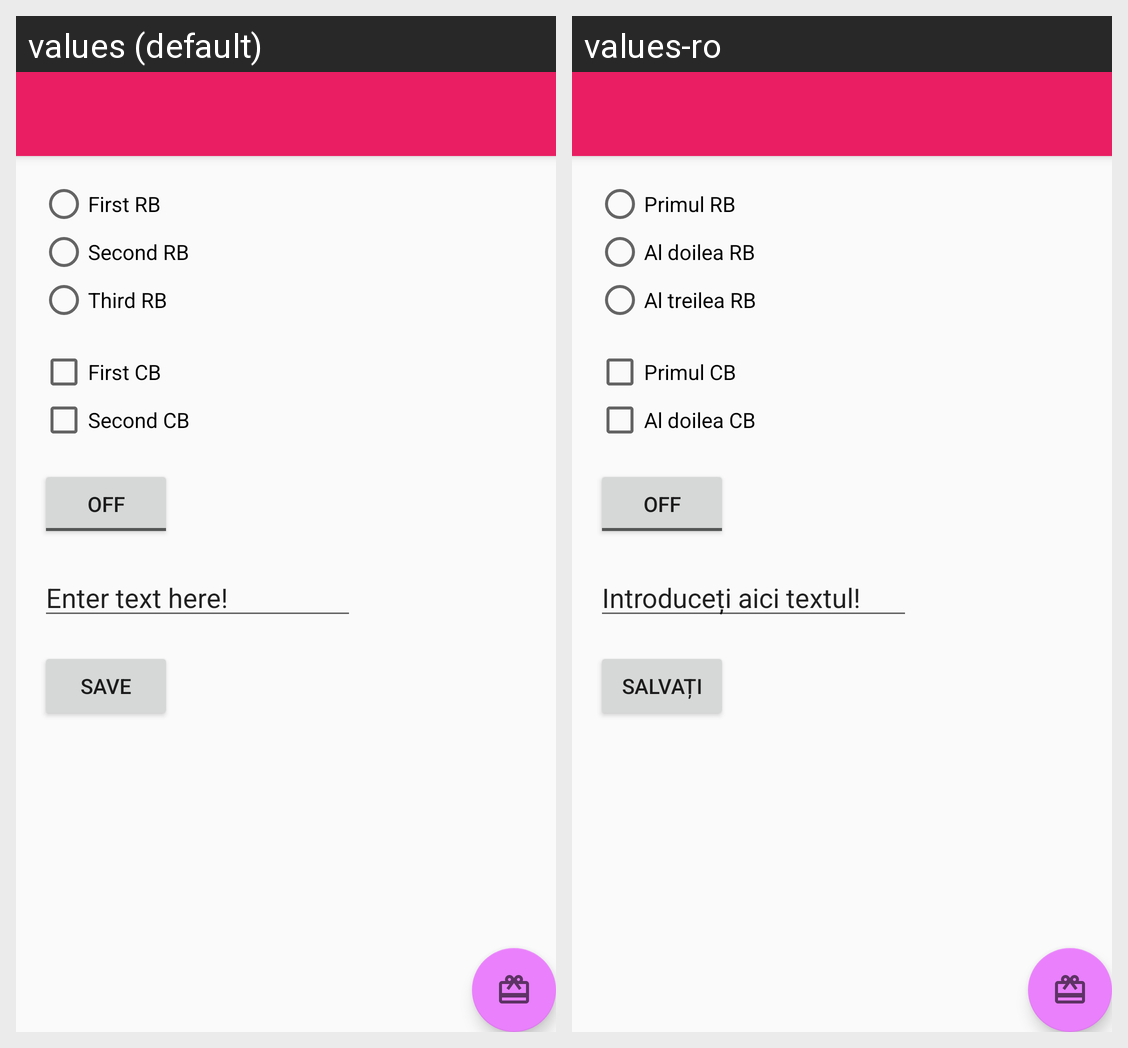

Translations of the strings shown on this Android screen, per locale in the grid:
Android screen res/layout/app_bar_main.xml rendered under 2 locales, left to right: values (default), values-ro. Device: Nexus 5 (rendered at 1080×1920; each locale shown at half size, 540×960, under a caption strip naming it); theme AppTheme.
Strings drawn on this screen, with the default value and each locale's value (text and hints the layout hard-codes, and strings that could not be matched under every locale, appear in the picture but are not listed):

first_rb
  values: First RB
  values-ro: Primul RB

second_rb
  values: Second RB
  values-ro: Al doilea RB

third_rb
  values: Third RB
  values-ro: Al treilea RB

first_cb
  values: First CB
  values-ro: Primul CB

second_cb
  values: Second CB
  values-ro: Al doilea CB

enter_text_here
  values: Enter text here!
  values-ro: Introduceți aici textul!

save
  values: Save
  values-ro: Salvați
